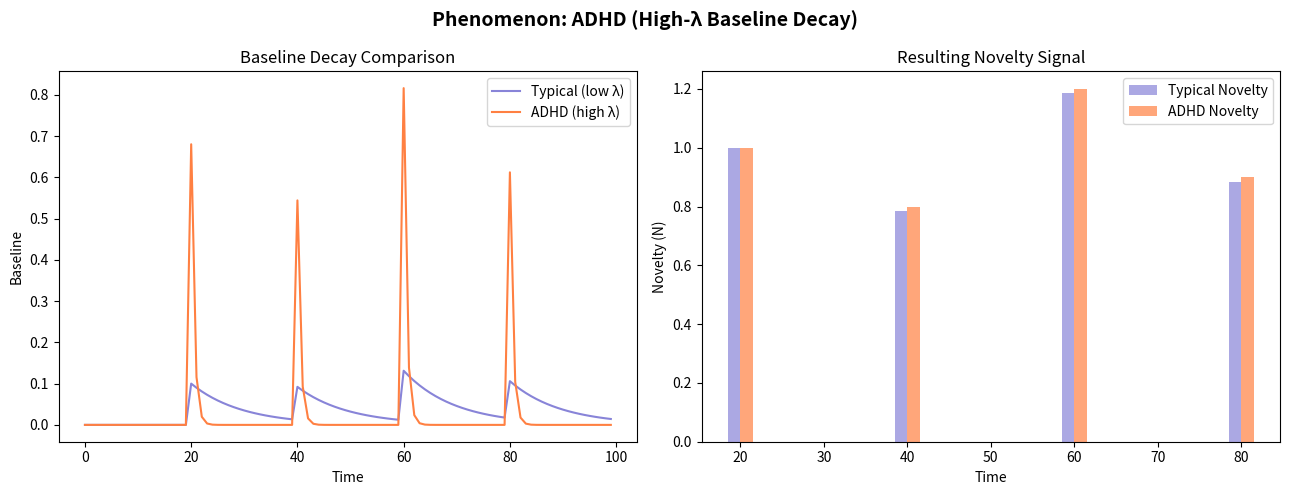

Generate this figure with matplotlib:
"""ADHD Phenomenon — High Baseline Plasticity

Paper 1: Memory as Baseline Deviation (10.5281/zenodo.17381536)

Models ADHD as an excessively high decay rate (λ).  The predictive
scaffold never stabilises, so most inputs are processed as highly
novel, producing perpetual distractibility and epistemic foraging.

Ported from MemoryLab-OS/phenomena.tsx — ADHDModel.
"""

from __future__ import annotations
from typing import Any, Dict, List, Optional

import numpy as np

# ── Metadata ────────────────────────────────────────────────────────────────

PAPER = 1
PAPER_TITLE = "Memory as Baseline Deviation"
PAPER_DOI = "10.5281/zenodo.17381536"
LAB_TITLE = "Phenomenon: ADHD (High-λ Baseline Decay)"

THESIS = (
    "ADHD can be modelled as a working baseline with an excessively high "
    "decay rate (λ). The predictive scaffold required to 'quiet' incoming "
    "sensory data never stabilises. Consequently, most inputs are processed "
    "as highly novel, leading to perpetual distractibility. The system is "
    "trapped in a state of high epistemic foraging."
)


def describe() -> Dict[str, str]:
    return dict(
        paper=PAPER, paper_title=PAPER_TITLE, paper_doi=PAPER_DOI,
        lab_title=LAB_TITLE, thesis=THESIS,
    )


# ── Simulation ──────────────────────────────────────────────────────────────

def run(
    *,
    lambda_typical: float = 0.10,
    lambda_adhd: float = 0.80,
    adhd_extra_decay: float = 0.85,
    input_events: Optional[List[Dict]] = None,
    steps: int = 100,
) -> Dict[str, Any]:
    """Compare a typical agent with an ADHD-model agent.

    Parameters
    ----------
    lambda_typical : float   Typical baseline plasticity.
    lambda_adhd : float      ADHD baseline plasticity (high).
    adhd_extra_decay : float Multiplicative decay applied per step to ADHD baseline.
    input_events : list      [{t: int, v: float}] sensory events.  Defaults to
                             sparse bursts at t=20,40,60,80.
    steps : int              Simulation length.

    Returns
    -------
    dict with timeseries, summary, params.
    """
    if input_events is None:
        input_events = [
            {"t": 20, "v": 1.0},
            {"t": 40, "v": 0.8},
            {"t": 60, "v": 1.2},
            {"t": 80, "v": 0.9},
        ]
    event_map = {e["t"]: e["v"] for e in input_events}

    typical_b = 0.0
    adhd_b = 0.0
    history: List[Dict[str, float]] = []

    for i in range(steps):
        inp = event_map.get(i, 0.0)
        prev_typical = typical_b
        prev_adhd = adhd_b

        typical_b = typical_b * (1.0 - lambda_typical) + inp * lambda_typical
        adhd_b = adhd_b * (1.0 - lambda_adhd) + inp * lambda_adhd
        adhd_b *= adhd_extra_decay

        novelty_t = abs(inp - prev_typical) if inp else 0.0
        novelty_a = abs(inp - prev_adhd) if inp else 0.0

        history.append(dict(
            time=i, input=inp,
            typical=round(typical_b, 6),
            adhd=round(adhd_b, 6),
            novelty_typical=round(novelty_t, 6),
            novelty_adhd=round(novelty_a, 6),
        ))

    # Summary: average novelty for event steps only
    event_steps = [h for h in history if h["input"] != 0]
    avg_novelty_t = np.mean([h["novelty_typical"] for h in event_steps]) if event_steps else 0
    avg_novelty_a = np.mean([h["novelty_adhd"] for h in event_steps]) if event_steps else 0

    return dict(
        timeseries=history,
        summary=dict(
            avg_novelty_typical=round(float(avg_novelty_t), 4),
            avg_novelty_adhd=round(float(avg_novelty_a), 4),
            novelty_ratio=round(float(avg_novelty_a / avg_novelty_t), 2) if avg_novelty_t > 0 else float("inf"),
        ),
        params=dict(
            lambda_typical=lambda_typical, lambda_adhd=lambda_adhd,
            adhd_extra_decay=adhd_extra_decay, steps=steps,
        ),
    )


# ── Plotting ────────────────────────────────────────────────────────────────

def plot(results: Optional[Dict[str, Any]] = None, **run_kwargs):
    import matplotlib.pyplot as plt

    if results is None:
        results = run(**run_kwargs)
    ts = results["timeseries"]

    t = [d["time"] for d in ts]
    fig, (ax1, ax2) = plt.subplots(1, 2, figsize=(13, 5))
    fig.suptitle(LAB_TITLE, fontsize=14, fontweight="bold")

    # Baseline comparison
    ax1.plot(t, [d["typical"] for d in ts], label="Typical (low λ)", color="#8884d8")
    ax1.plot(t, [d["adhd"] for d in ts], label="ADHD (high λ)", color="#ff8042")
    ax1.set(xlabel="Time", ylabel="Baseline", title="Baseline Decay Comparison")
    ax1.legend()

    # Novelty bars
    event_ts = [d for d in ts if d["input"] != 0]
    x = [d["time"] for d in event_ts]
    w = 1.5
    ax2.bar([xi - w / 2 for xi in x], [d["novelty_typical"] for d in event_ts],
            width=w, label="Typical Novelty", color="#8884d8", alpha=0.7)
    ax2.bar([xi + w / 2 for xi in x], [d["novelty_adhd"] for d in event_ts],
            width=w, label="ADHD Novelty", color="#ff8042", alpha=0.7)
    ax2.set(xlabel="Time", ylabel="Novelty (N)", title="Resulting Novelty Signal")
    ax2.legend()

    fig.tight_layout()
    return fig


if __name__ == "__main__":
    import matplotlib.pyplot as plt
    plot()
    plt.show()
